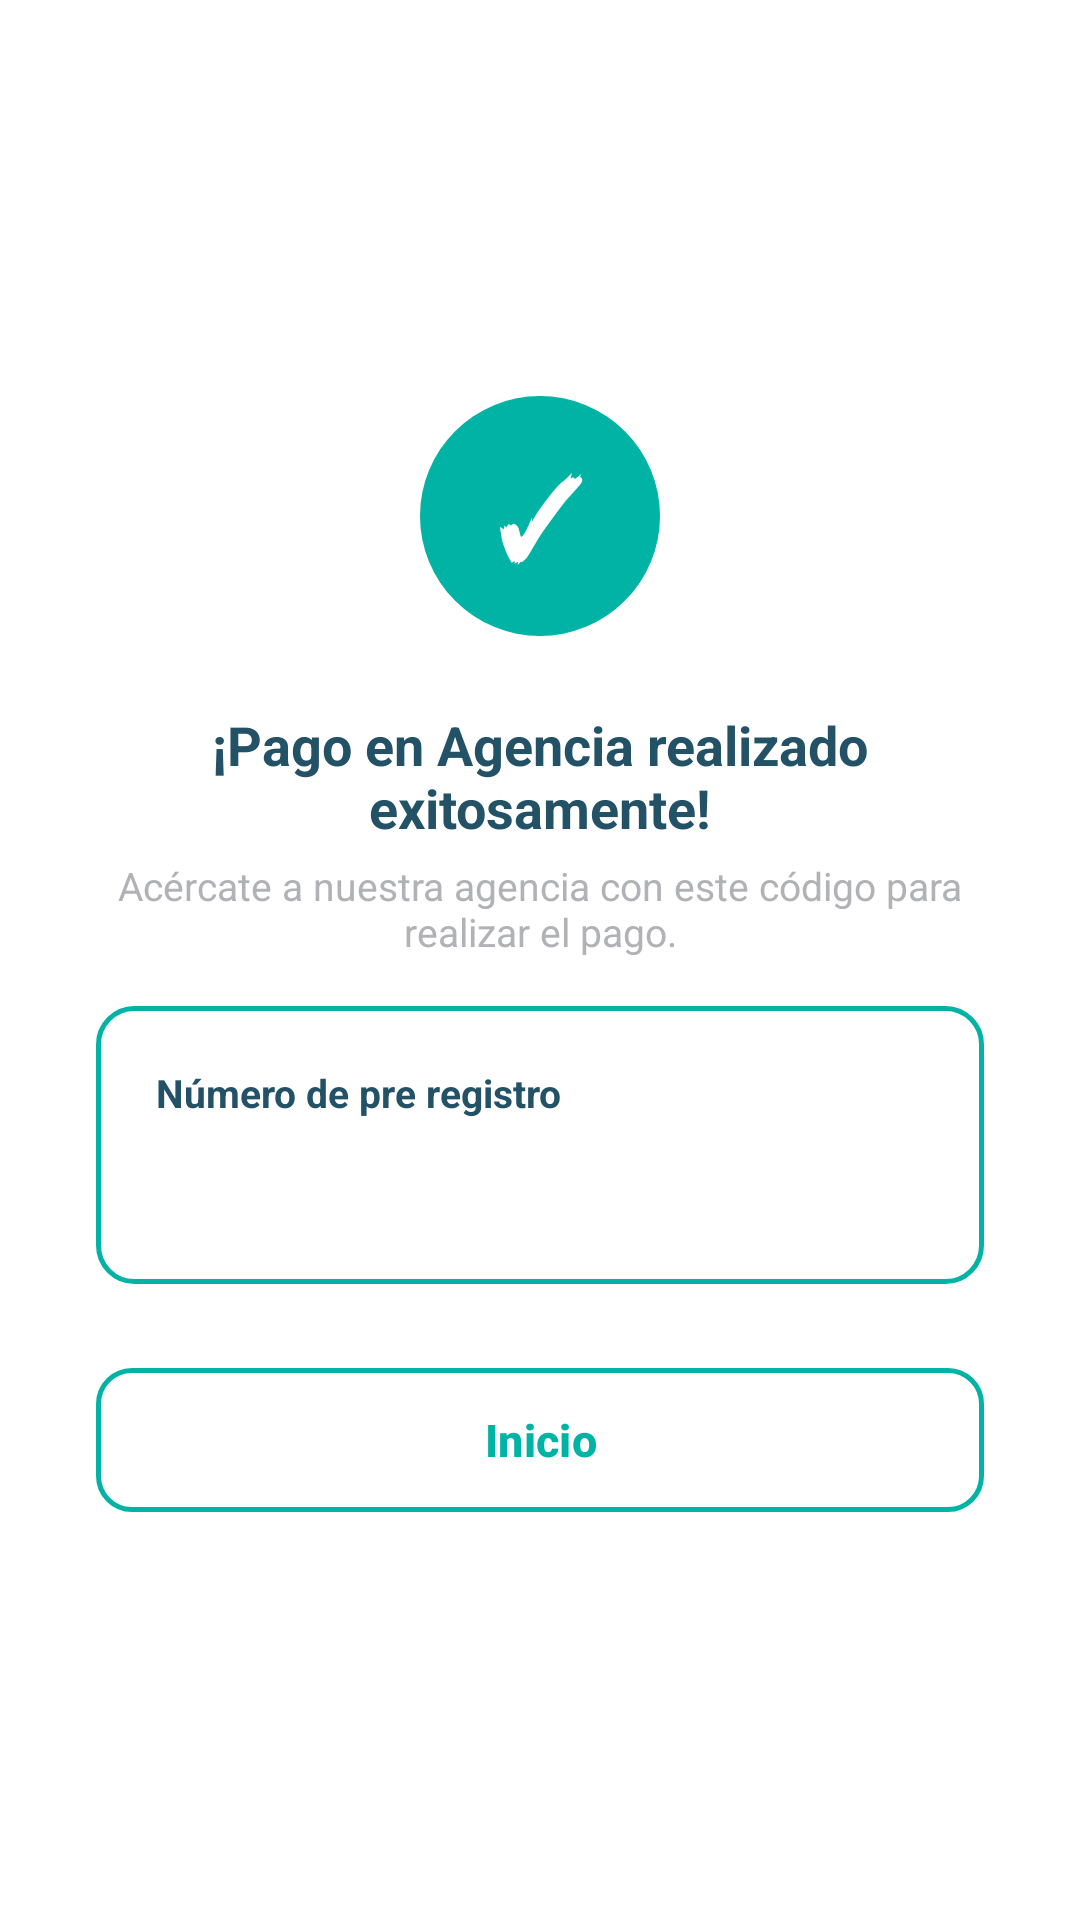

Android layout source for this screen:
<!-- AndroidManifest.xml: application theme Theme.CarmencitaConnect -->
<!-- res/layout/fragment_pago_presencial_confirmado.xml -->
<?xml version="1.0" encoding="utf-8"?>
<ScrollView
    xmlns:android="http://schemas.android.com/apk/res/android"
    xmlns:app="http://schemas.android.com/apk/res-auto"
    android:layout_width="match_parent"
    android:layout_height="match_parent"
    android:background="@color/white"
    android:fillViewport="true">

    <LinearLayout
        android:layout_width="match_parent"
        android:layout_height="wrap_content"
        android:orientation="vertical"
        android:gravity="center"
        android:padding="32dp"
        android:minHeight="500dp">

        <LinearLayout
            android:layout_width="80dp"
            android:layout_height="80dp"
            android:background="@drawable/bg_circulo_check"
            android:gravity="center"
            android:layout_marginBottom="24dp">
            <TextView
                android:layout_width="wrap_content"
                android:layout_height="wrap_content"
                android:text="@string/icono_check"
                android:textColor="@color/white"
                android:textSize="36sp"
                android:textStyle="bold"/>
        </LinearLayout>

        <TextView
            android:layout_width="wrap_content"
            android:layout_height="wrap_content"
            android:text="@string/titulo_pago_agencia_exitoso"
            android:textColor="@color/color_letra_2"
            android:textSize="18sp"
            android:textStyle="bold"
            android:gravity="center"
            android:layout_marginBottom="5dp"/>

        <TextView
            android:layout_width="wrap_content"
            android:layout_height="wrap_content"
            android:text="@string/mensaje_pagar_oficina"
            android:textColor="@color/color_hint"
            android:textSize="13sp"
            android:gravity="center"
            android:layout_marginBottom="16dp"/>

        <LinearLayout
            android:layout_width="match_parent"
            android:layout_height="wrap_content"
            android:orientation="vertical"
            android:background="@drawable/bg_boton_blanco"
            android:padding="20dp"
            android:layout_marginBottom="24dp">

            <TextView
                android:layout_width="wrap_content"
                android:layout_height="wrap_content"
                android:text="@string/label_numero_preregistro"
                android:textColor="@color/color_letra_2"
                android:textSize="13sp"
                android:textStyle="bold"
                android:layout_marginBottom="8dp"/>

            <TextView
                android:id="@+id/tvNumeroPresencial"
                android:layout_width="wrap_content"
                android:layout_height="wrap_content"
                android:text=""
                android:textColor="@color/color_letra_1"
                android:textSize="20sp"
                android:textStyle="bold"
                android:layout_gravity="center"
                android:textAlignment="center"/>
        </LinearLayout>

        <com.google.android.material.button.MaterialButton
            android:id="@+id/btnInicioPresencial"
            android:layout_width="match_parent"
            android:layout_height="56dp"
            android:text="@string/btn_inicio"
            android:textColor="@color/color_letra_1"
            android:textSize="15sp"
            android:textStyle="bold"
            app:backgroundTint="@color/white"
            app:cornerRadius="12dp"
            app:strokeColor="@color/color_letra_1"
            app:strokeWidth="1.5dp"/>

    </LinearLayout>
</ScrollView>
<!-- resources referenced by this layout -->
<resources>
  <color name="color_hint">#B1B2B5</color>
  <color name="color_letra_1">#00B3A5</color>
  <color name="color_letra_2">#235166</color>
  <color name="white">#FFFFFFFF</color>
  <!-- drawable bg_boton_blanco (drawable) -->
  <?xml version="1.0" encoding="utf-8"?>
  <shape xmlns:android="http://schemas.android.com/apk/res/android"
      android:shape="rectangle">
      <solid android:color="@color/white"/>
      <corners android:radius="12dp"/>
      <stroke
          android:width="1.5dp"
          android:color="@color/color_borde"/>
  </shape>
  <!-- drawable bg_circulo_check (drawable) -->
  <?xml version="1.0" encoding="utf-8"?>
  <shape xmlns:android="http://schemas.android.com/apk/res/android"
      android:shape="oval">
      <solid android:color="@color/color_letra_1"/>
  </shape>
  <string name="btn_inicio">Inicio</string>
  <string name="icono_check">✓</string>
  <string name="label_numero_preregistro">Número de pre registro</string>
  <string name="mensaje_pagar_oficina">Acércate a nuestra agencia con este código para realizar el pago.</string>
  <string name="titulo_pago_agencia_exitoso">¡Pago en Agencia realizado exitosamente!</string>
  <style name="Theme.CarmencitaConnect" parent="Base.Theme.CarmencitaConnect" />
  <color name="color_borde">#00B3A5</color>
  <style name="Base.Theme.CarmencitaConnect" parent="Theme.Material3.DayNight.NoActionBar">
          
          
      </style>
</resources>
